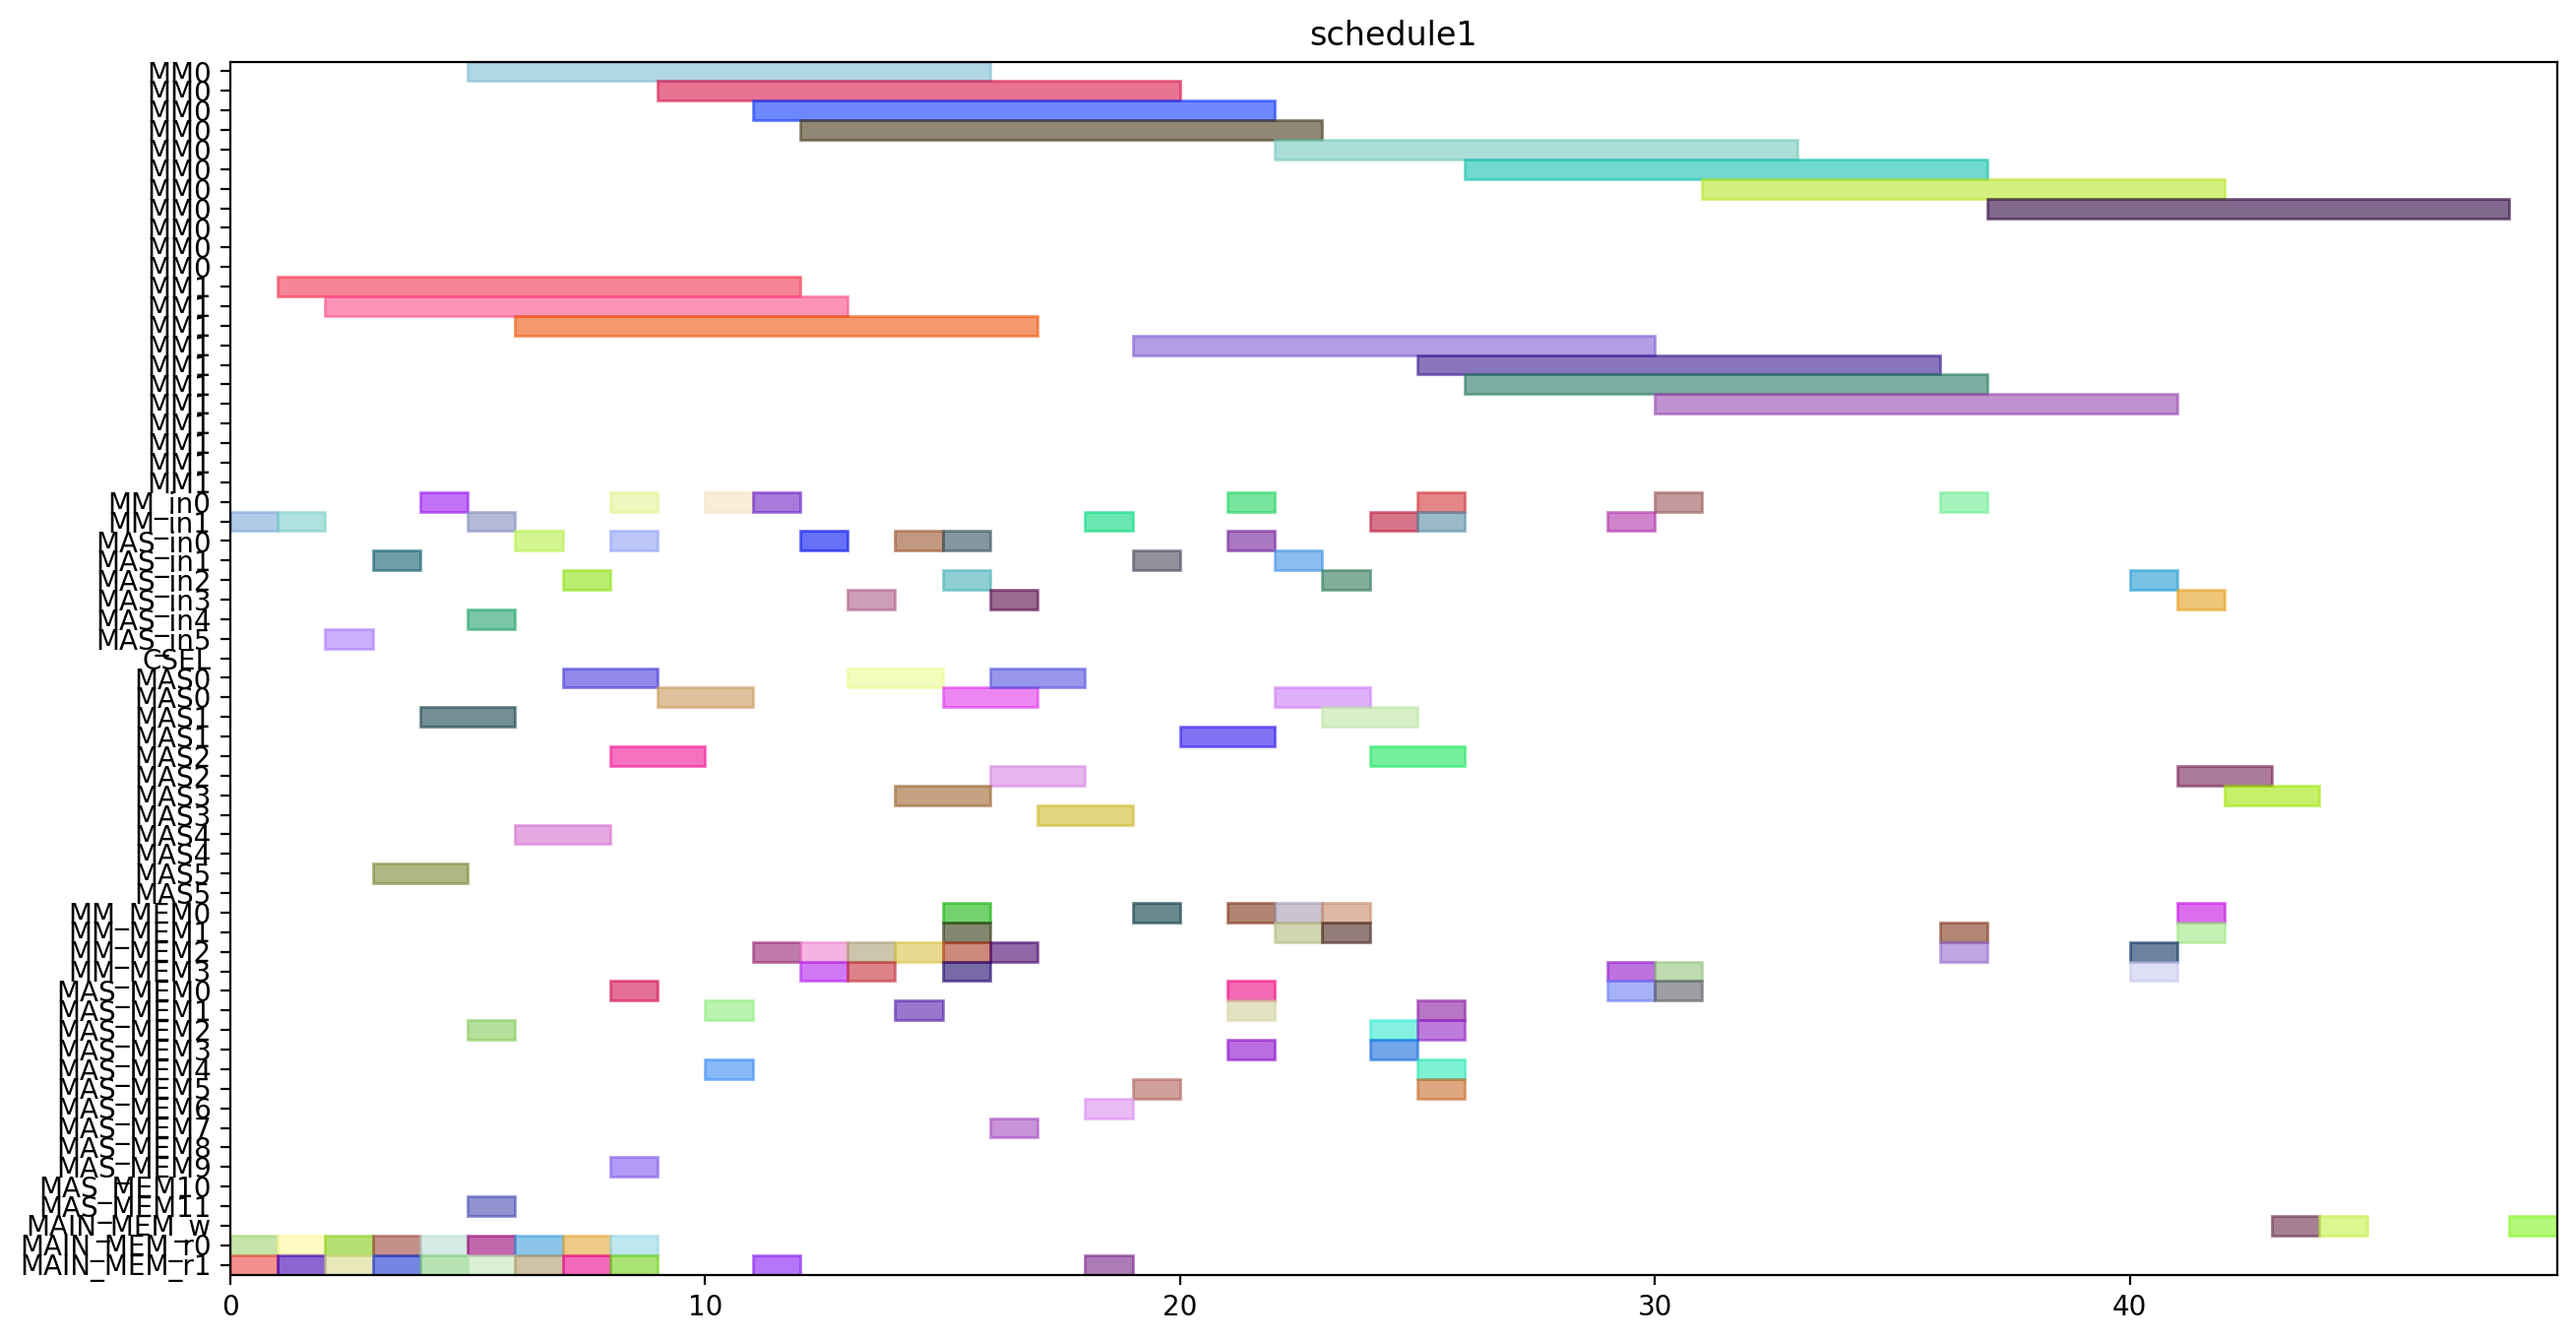

Recreate this plot in Python.
from pyschedule import Scenario, solvers, plotters, alt


def solve():
	horizon = 157
	S = Scenario("schedule1", horizon=horizon)

	# resource
	MM = S.Resources('MM', num=2, size=11)
	MM_in = S.Resources('MM_in', num=2)
	MAS_in = S.Resources('MAS_in', num=6)
	CSEL = S.Resource('CSEL')
	MAS = S.Resources('MAS', num=6, size=2, periods=range(1, horizon))
	MM_MEM = S.Resources('MM_MEM', num=4)
	MAS_MEM = S.Resources('MAS_MEM', num=12)
	MAIN_MEM_w = S.Resource('MAIN_MEM_w', size=1)
	MAIN_MEM_r = S.Resources('MAIN_MEM_r', num=2)

	# result of previous scheduling
	t2_in = S.Task('t2_in', length=1, delay_cost=1)
	S += t2_in >= 0
	t2_in += MM_in[1]

	t2_mem0 = S.Task('t2_mem0', length=1, delay_cost=1)
	S += t2_mem0 >= 0
	t2_mem0 += MAIN_MEM_r[0]

	t2_mem1 = S.Task('t2_mem1', length=1, delay_cost=1)
	S += t2_mem1 >= 0
	t2_mem1 += MAIN_MEM_r[1]

	t0_in = S.Task('t0_in', length=1, delay_cost=1)
	S += t0_in >= 1
	t0_in += MM_in[1]

	t0_mem0 = S.Task('t0_mem0', length=1, delay_cost=1)
	S += t0_mem0 >= 1
	t0_mem0 += MAIN_MEM_r[0]

	t0_mem1 = S.Task('t0_mem1', length=1, delay_cost=1)
	S += t0_mem1 >= 1
	t0_mem1 += MAIN_MEM_r[1]

	t2 = S.Task('t2', length=11, delay_cost=1)
	S += t2 >= 1
	t2 += MM[1]

	t0 = S.Task('t0', length=11, delay_cost=1)
	S += t0 >= 2
	t0 += MM[1]

	t14_in = S.Task('t14_in', length=1, delay_cost=1)
	S += t14_in >= 2
	t14_in += MAS_in[5]

	t14_mem0 = S.Task('t14_mem0', length=1, delay_cost=1)
	S += t14_mem0 >= 2
	t14_mem0 += MAIN_MEM_r[0]

	t14_mem1 = S.Task('t14_mem1', length=1, delay_cost=1)
	S += t14_mem1 >= 2
	t14_mem1 += MAIN_MEM_r[1]

	t13_in = S.Task('t13_in', length=1, delay_cost=1)
	S += t13_in >= 3
	t13_in += MAS_in[1]

	t13_mem0 = S.Task('t13_mem0', length=1, delay_cost=1)
	S += t13_mem0 >= 3
	t13_mem0 += MAIN_MEM_r[0]

	t13_mem1 = S.Task('t13_mem1', length=1, delay_cost=1)
	S += t13_mem1 >= 3
	t13_mem1 += MAIN_MEM_r[1]

	t14 = S.Task('t14', length=2, delay_cost=1)
	S += t14 >= 3
	t14 += MAS[5]

	t13 = S.Task('t13', length=2, delay_cost=1)
	S += t13 >= 4
	t13 += MAS[1]

	t1_in = S.Task('t1_in', length=1, delay_cost=1)
	S += t1_in >= 4
	t1_in += MM_in[0]

	t1_mem0 = S.Task('t1_mem0', length=1, delay_cost=1)
	S += t1_mem0 >= 4
	t1_mem0 += MAIN_MEM_r[0]

	t1_mem1 = S.Task('t1_mem1', length=1, delay_cost=1)
	S += t1_mem1 >= 4
	t1_mem1 += MAIN_MEM_r[1]

	t1 = S.Task('t1', length=11, delay_cost=1)
	S += t1 >= 5
	t1 += MM[0]

	t15_in = S.Task('t15_in', length=1, delay_cost=1)
	S += t15_in >= 5
	t15_in += MM_in[1]

	t15_mem0 = S.Task('t15_mem0', length=1, delay_cost=1)
	S += t15_mem0 >= 5
	t15_mem0 += MAS_MEM[2]

	t15_mem1 = S.Task('t15_mem1', length=1, delay_cost=1)
	S += t15_mem1 >= 5
	t15_mem1 += MAS_MEM[11]

	t4_in = S.Task('t4_in', length=1, delay_cost=1)
	S += t4_in >= 5
	t4_in += MAS_in[4]

	t4_mem0 = S.Task('t4_mem0', length=1, delay_cost=1)
	S += t4_mem0 >= 5
	t4_mem0 += MAIN_MEM_r[0]

	t4_mem1 = S.Task('t4_mem1', length=1, delay_cost=1)
	S += t4_mem1 >= 5
	t4_mem1 += MAIN_MEM_r[1]

	t15 = S.Task('t15', length=11, delay_cost=1)
	S += t15 >= 6
	t15 += MM[1]

	t3_in = S.Task('t3_in', length=1, delay_cost=1)
	S += t3_in >= 6
	t3_in += MAS_in[0]

	t3_mem0 = S.Task('t3_mem0', length=1, delay_cost=1)
	S += t3_mem0 >= 6
	t3_mem0 += MAIN_MEM_r[0]

	t3_mem1 = S.Task('t3_mem1', length=1, delay_cost=1)
	S += t3_mem1 >= 6
	t3_mem1 += MAIN_MEM_r[1]

	t4 = S.Task('t4', length=2, delay_cost=1)
	S += t4 >= 6
	t4 += MAS[4]

	t3 = S.Task('t3', length=2, delay_cost=1)
	S += t3 >= 7
	t3 += MAS[0]

	t8_in = S.Task('t8_in', length=1, delay_cost=1)
	S += t8_in >= 7
	t8_in += MAS_in[2]

	t8_mem0 = S.Task('t8_mem0', length=1, delay_cost=1)
	S += t8_mem0 >= 7
	t8_mem0 += MAIN_MEM_r[0]

	t8_mem1 = S.Task('t8_mem1', length=1, delay_cost=1)
	S += t8_mem1 >= 7
	t8_mem1 += MAIN_MEM_r[1]

	t5_in = S.Task('t5_in', length=1, delay_cost=1)
	S += t5_in >= 8
	t5_in += MM_in[0]

	t5_mem0 = S.Task('t5_mem0', length=1, delay_cost=1)
	S += t5_mem0 >= 8
	t5_mem0 += MAS_MEM[0]

	t5_mem1 = S.Task('t5_mem1', length=1, delay_cost=1)
	S += t5_mem1 >= 8
	t5_mem1 += MAS_MEM[9]

	t8 = S.Task('t8', length=2, delay_cost=1)
	S += t8 >= 8
	t8 += MAS[2]

	t9_in = S.Task('t9_in', length=1, delay_cost=1)
	S += t9_in >= 8
	t9_in += MAS_in[0]

	t9_mem0 = S.Task('t9_mem0', length=1, delay_cost=1)
	S += t9_mem0 >= 8
	t9_mem0 += MAIN_MEM_r[0]

	t9_mem1 = S.Task('t9_mem1', length=1, delay_cost=1)
	S += t9_mem1 >= 8
	t9_mem1 += MAIN_MEM_r[1]

	t5 = S.Task('t5', length=11, delay_cost=1)
	S += t5 >= 9
	t5 += MM[0]

	t9 = S.Task('t9', length=2, delay_cost=1)
	S += t9 >= 9
	t9 += MAS[0]

	t10_in = S.Task('t10_in', length=1, delay_cost=1)
	S += t10_in >= 10
	t10_in += MM_in[0]

	t10_mem0 = S.Task('t10_mem0', length=1, delay_cost=1)
	S += t10_mem0 >= 10
	t10_mem0 += MAS_MEM[4]

	t10_mem1 = S.Task('t10_mem1', length=1, delay_cost=1)
	S += t10_mem1 >= 10
	t10_mem1 += MAS_MEM[1]

	t10 = S.Task('t10', length=11, delay_cost=1)
	S += t10 >= 11
	t10 += MM[0]

	t20_in = S.Task('t20_in', length=1, delay_cost=1)
	S += t20_in >= 11
	t20_in += MM_in[0]

	t20_mem0 = S.Task('t20_mem0', length=1, delay_cost=1)
	S += t20_mem0 >= 11
	t20_mem0 += MM_MEM[2]

	t20_mem1 = S.Task('t20_mem1', length=1, delay_cost=1)
	S += t20_mem1 >= 11
	t20_mem1 += MAIN_MEM_r[1]

	t18_in = S.Task('t18_in', length=1, delay_cost=1)
	S += t18_in >= 12
	t18_in += MAS_in[0]

	t18_mem0 = S.Task('t18_mem0', length=1, delay_cost=1)
	S += t18_mem0 >= 12
	t18_mem0 += MM_MEM[2]

	t18_mem1 = S.Task('t18_mem1', length=1, delay_cost=1)
	S += t18_mem1 >= 12
	t18_mem1 += MM_MEM[3]

	t20 = S.Task('t20', length=11, delay_cost=1)
	S += t20 >= 12
	t20 += MM[0]

	t16_in = S.Task('t16_in', length=1, delay_cost=1)
	S += t16_in >= 13
	t16_in += MAS_in[3]

	t16_mem0 = S.Task('t16_mem0', length=1, delay_cost=1)
	S += t16_mem0 >= 13
	t16_mem0 += MM_MEM[2]

	t16_mem1 = S.Task('t16_mem1', length=1, delay_cost=1)
	S += t16_mem1 >= 13
	t16_mem1 += MM_MEM[3]

	t18 = S.Task('t18', length=2, delay_cost=1)
	S += t18 >= 13
	t18 += MAS[0]

	t16 = S.Task('t16', length=2, delay_cost=1)
	S += t16 >= 14
	t16 += MAS[3]

	t19_in = S.Task('t19_in', length=1, delay_cost=1)
	S += t19_in >= 14
	t19_in += MAS_in[0]

	t19_mem0 = S.Task('t19_mem0', length=1, delay_cost=1)
	S += t19_mem0 >= 14
	t19_mem0 += MM_MEM[2]

	t19_mem1 = S.Task('t19_mem1', length=1, delay_cost=1)
	S += t19_mem1 >= 14
	t19_mem1 += MAS_MEM[1]

	t11_in = S.Task('t11_in', length=1, delay_cost=1)
	S += t11_in >= 15
	t11_in += MAS_in[0]

	t11_mem0 = S.Task('t11_mem0', length=1, delay_cost=1)
	S += t11_mem0 >= 15
	t11_mem0 += MM_MEM[0]

	t11_mem1 = S.Task('t11_mem1', length=1, delay_cost=1)
	S += t11_mem1 >= 15
	t11_mem1 += MM_MEM[3]

	t19 = S.Task('t19', length=2, delay_cost=1)
	S += t19 >= 15
	t19 += MAS[0]

	t6_in = S.Task('t6_in', length=1, delay_cost=1)
	S += t6_in >= 15
	t6_in += MAS_in[2]

	t6_mem0 = S.Task('t6_mem0', length=1, delay_cost=1)
	S += t6_mem0 >= 15
	t6_mem0 += MM_MEM[2]

	t6_mem1 = S.Task('t6_mem1', length=1, delay_cost=1)
	S += t6_mem1 >= 15
	t6_mem1 += MM_MEM[1]

	t11 = S.Task('t11', length=2, delay_cost=1)
	S += t11 >= 16
	t11 += MAS[0]

	t17_in = S.Task('t17_in', length=1, delay_cost=1)
	S += t17_in >= 16
	t17_in += MAS_in[3]

	t17_mem0 = S.Task('t17_mem0', length=1, delay_cost=1)
	S += t17_mem0 >= 16
	t17_mem0 += MM_MEM[2]

	t17_mem1 = S.Task('t17_mem1', length=1, delay_cost=1)
	S += t17_mem1 >= 16
	t17_mem1 += MAS_MEM[7]

	t6 = S.Task('t6', length=2, delay_cost=1)
	S += t6 >= 16
	t6 += MAS[2]

	t17 = S.Task('t17', length=2, delay_cost=1)
	S += t17 >= 17
	t17 += MAS[3]

	t23_in = S.Task('t23_in', length=1, delay_cost=1)
	S += t23_in >= 18
	t23_in += MM_in[1]

	t23_mem0 = S.Task('t23_mem0', length=1, delay_cost=1)
	S += t23_mem0 >= 18
	t23_mem0 += MAS_MEM[6]

	t23_mem1 = S.Task('t23_mem1', length=1, delay_cost=1)
	S += t23_mem1 >= 18
	t23_mem1 += MAIN_MEM_r[1]

	t23 = S.Task('t23', length=11, delay_cost=1)
	S += t23 >= 19
	t23 += MM[1]

	t7_in = S.Task('t7_in', length=1, delay_cost=1)
	S += t7_in >= 19
	t7_in += MAS_in[1]

	t7_mem0 = S.Task('t7_mem0', length=1, delay_cost=1)
	S += t7_mem0 >= 19
	t7_mem0 += MM_MEM[0]

	t7_mem1 = S.Task('t7_mem1', length=1, delay_cost=1)
	S += t7_mem1 >= 19
	t7_mem1 += MAS_MEM[5]

	t7 = S.Task('t7', length=2, delay_cost=1)
	S += t7 >= 20
	t7 += MAS[1]

	t12_in = S.Task('t12_in', length=1, delay_cost=1)
	S += t12_in >= 21
	t12_in += MAS_in[0]

	t12_mem0 = S.Task('t12_mem0', length=1, delay_cost=1)
	S += t12_mem0 >= 21
	t12_mem0 += MM_MEM[0]

	t12_mem1 = S.Task('t12_mem1', length=1, delay_cost=1)
	S += t12_mem1 >= 21
	t12_mem1 += MAS_MEM[1]

	t28_in = S.Task('t28_in', length=1, delay_cost=1)
	S += t28_in >= 21
	t28_in += MM_in[0]

	t28_mem0 = S.Task('t28_mem0', length=1, delay_cost=1)
	S += t28_mem0 >= 21
	t28_mem0 += MAS_MEM[0]

	t28_mem1 = S.Task('t28_mem1', length=1, delay_cost=1)
	S += t28_mem1 >= 21
	t28_mem1 += MAS_MEM[3]

	t12 = S.Task('t12', length=2, delay_cost=1)
	S += t12 >= 22
	t12 += MAS[0]

	t22_in = S.Task('t22_in', length=1, delay_cost=1)
	S += t22_in >= 22
	t22_in += MAS_in[1]

	t22_mem0 = S.Task('t22_mem0', length=1, delay_cost=1)
	S += t22_mem0 >= 22
	t22_mem0 += MM_MEM[0]

	t22_mem1 = S.Task('t22_mem1', length=1, delay_cost=1)
	S += t22_mem1 >= 22
	t22_mem1 += MM_MEM[1]

	t28 = S.Task('t28', length=11, delay_cost=1)
	S += t28 >= 22
	t28 += MM[0]

	t21_in = S.Task('t21_in', length=1, delay_cost=1)
	S += t21_in >= 23
	t21_in += MAS_in[2]

	t21_mem0 = S.Task('t21_mem0', length=1, delay_cost=1)
	S += t21_mem0 >= 23
	t21_mem0 += MM_MEM[0]

	t21_mem1 = S.Task('t21_mem1', length=1, delay_cost=1)
	S += t21_mem1 >= 23
	t21_mem1 += MM_MEM[1]

	t22 = S.Task('t22', length=2, delay_cost=1)
	S += t22 >= 23
	t22 += MAS[1]

	t21 = S.Task('t21', length=2, delay_cost=1)
	S += t21 >= 24
	t21 += MAS[2]

	t25_in = S.Task('t25_in', length=1, delay_cost=1)
	S += t25_in >= 24
	t25_in += MM_in[1]

	t25_mem0 = S.Task('t25_mem0', length=1, delay_cost=1)
	S += t25_mem0 >= 24
	t25_mem0 += MAS_MEM[2]

	t25_mem1 = S.Task('t25_mem1', length=1, delay_cost=1)
	S += t25_mem1 >= 24
	t25_mem1 += MAS_MEM[3]

	t25 = S.Task('t25', length=11, delay_cost=1)
	S += t25 >= 25
	t25 += MM[1]

	t27_in = S.Task('t27_in', length=1, delay_cost=1)
	S += t27_in >= 25
	t27_in += MM_in[0]

	t27_mem0 = S.Task('t27_mem0', length=1, delay_cost=1)
	S += t27_mem0 >= 25
	t27_mem0 += MAS_MEM[2]

	t27_mem1 = S.Task('t27_mem1', length=1, delay_cost=1)
	S += t27_mem1 >= 25
	t27_mem1 += MAS_MEM[5]

	t29_in = S.Task('t29_in', length=1, delay_cost=1)
	S += t29_in >= 25
	t29_in += MM_in[1]

	t29_mem0 = S.Task('t29_mem0', length=1, delay_cost=1)
	S += t29_mem0 >= 25
	t29_mem0 += MAS_MEM[4]

	t29_mem1 = S.Task('t29_mem1', length=1, delay_cost=1)
	S += t29_mem1 >= 25
	t29_mem1 += MAS_MEM[1]

	t27 = S.Task('t27', length=11, delay_cost=1)
	S += t27 >= 26
	t27 += MM[0]

	t29 = S.Task('t29', length=11, delay_cost=1)
	S += t29 >= 26
	t29 += MM[1]


	# new tasks
	t24 = S.Task('t24', length=11, delay_cost=1)
	t24 += alt(MM)
	t24_in = S.Task('t24_in', length=1, delay_cost=1)
	t24_in += alt(MM_in)
	S += t24_in*MM_in[0]<=t24*MM[0]
	S += t24_in*MM_in[1]<=t24*MM[1]
	t24_mem0 = S.Task('t24_mem0', length=1, delay_cost=1)
	t24_mem0 += MAS_MEM[0]
	S += 23 < t24_mem0
	S += t24_mem0 <= t24

	t24_mem1 = S.Task('t24_mem1', length=1, delay_cost=1)
	t24_mem1 += MM_MEM[3]
	S += 29 < t24_mem1
	S += t24_mem1 <= t24

	t26 = S.Task('t26', length=11, delay_cost=1)
	t26 += alt(MM)
	t26_in = S.Task('t26_in', length=1, delay_cost=1)
	t26_in += alt(MM_in)
	S += t26_in*MM_in[0]<=t26*MM[0]
	S += t26_in*MM_in[1]<=t26*MM[1]
	t26_mem0 = S.Task('t26_mem0', length=1, delay_cost=1)
	t26_mem0 += MAS_MEM[0]
	S += 16 < t26_mem0
	S += t26_mem0 <= t26

	t26_mem1 = S.Task('t26_mem1', length=1, delay_cost=1)
	t26_mem1 += MM_MEM[3]
	S += 29 < t26_mem1
	S += t26_mem1 <= t26

	PZ_new = S.Task('PZ_new', length=11, delay_cost=1)
	PZ_new += alt(MM)
	PZ_new_in = S.Task('PZ_new_in', length=1, delay_cost=1)
	PZ_new_in += alt(MM_in)
	S += PZ_new_in*MM_in[0]<=PZ_new*MM[0]
	S += PZ_new_in*MM_in[1]<=PZ_new*MM[1]
	S += 0<PZ_new

	PZ_new_w = S.Task('PZ_new_w', length=1, delay_cost=1)
	PZ_new_w += alt(MAIN_MEM_w)
	S += PZ_new <= PZ_new_w

	PZ_new_mem0 = S.Task('PZ_new_mem0', length=1, delay_cost=1)
	PZ_new_mem0 += MM_MEM[2]
	S += 36 < PZ_new_mem0
	S += PZ_new_mem0 <= PZ_new

	PZ_new_mem1 = S.Task('PZ_new_mem1', length=1, delay_cost=1)
	PZ_new_mem1 += MM_MEM[1]
	S += 32 < PZ_new_mem1
	S += PZ_new_mem1 <= PZ_new

	PX_new = S.Task('PX_new', length=2, delay_cost=1)
	PX_new += alt(MAS)
	PX_new_in = S.Task('PX_new_in', length=1, delay_cost=1)
	PX_new_in += alt(MAS_in)
	S += PX_new_in*MAS_in[0]<=PX_new*MAS[0]

	S += PX_new_in*MAS_in[1]<=PX_new*MAS[1]

	S += PX_new_in*MAS_in[2]<=PX_new*MAS[2]

	S += PX_new_in*MAS_in[3]<=PX_new*MAS[3]

	S += PX_new_in*MAS_in[4]<=PX_new*MAS[4]

	S += PX_new_in*MAS_in[5]<=PX_new*MAS[5]

	S += 0<PX_new

	PX_new_w = S.Task('PX_new_w', length=1, delay_cost=1)
	PX_new_w += alt(MAIN_MEM_w)
	S += PX_new <= PX_new_w

	PX_new_mem0 = S.Task('PX_new_mem0', length=1, delay_cost=1)
	PX_new_mem0 += MM_MEM[2]
	S += 35 < PX_new_mem0
	S += PX_new_mem0 <= PX_new

	PX_new_mem1 = S.Task('PX_new_mem1', length=1, delay_cost=1)
	PX_new_mem1 += alt(MM_MEM)
	S += (t24*MM[0])-1 < PX_new_mem1*MM_MEM[1]
	S += (t24*MM[1])-1 < PX_new_mem1*MM_MEM[3]
	S += PX_new_mem1 <= PX_new

	PY_new = S.Task('PY_new', length=2, delay_cost=1)
	PY_new += alt(MAS)
	PY_new_in = S.Task('PY_new_in', length=1, delay_cost=1)
	PY_new_in += alt(MAS_in)
	S += PY_new_in*MAS_in[0]<=PY_new*MAS[0]

	S += PY_new_in*MAS_in[1]<=PY_new*MAS[1]

	S += PY_new_in*MAS_in[2]<=PY_new*MAS[2]

	S += PY_new_in*MAS_in[3]<=PY_new*MAS[3]

	S += PY_new_in*MAS_in[4]<=PY_new*MAS[4]

	S += PY_new_in*MAS_in[5]<=PY_new*MAS[5]

	S += 0<PY_new

	PY_new_w = S.Task('PY_new_w', length=1, delay_cost=1)
	PY_new_w += alt(MAIN_MEM_w)
	S += PY_new <= PY_new_w

	PY_new_mem0 = S.Task('PY_new_mem0', length=1, delay_cost=1)
	PY_new_mem0 += MM_MEM[0]
	S += 36 < PY_new_mem0
	S += PY_new_mem0 <= PY_new

	PY_new_mem1 = S.Task('PY_new_mem1', length=1, delay_cost=1)
	PY_new_mem1 += alt(MM_MEM)
	S += (t26*MM[0])-1 < PY_new_mem1*MM_MEM[1]
	S += (t26*MM[1])-1 < PY_new_mem1*MM_MEM[3]
	S += PY_new_mem1 <= PY_new

	solvers.mip.solve(S,msg=1,kind='CPLEX',ratio_gap=1.01)

	solution = [['hoge']*len(S.solution()[1]) for i in range(len(S.solution()))]
	for i in range(len(S.solution())):
		for j in range(len(S.solution()[i])):
			solution[i][j]=str(S.solution()[i][j])
	print(solution)

	cycles = int(solution[-1][3])

	pic_file_name = "/mnt/rose/usr1/fukuda/ABE/multiRAM_multiMAS_16mux/scheduling_result/stage11MM2_stage2MAS6/EP_ADD_A_0/schedule1.png"
	if(S.solution() != []):
		plotters.matplotlib.plot(S,img_filename=pic_file_name, show_task_labels=False, fig_size=(cycles*0.25+3, 8))

	return solution
